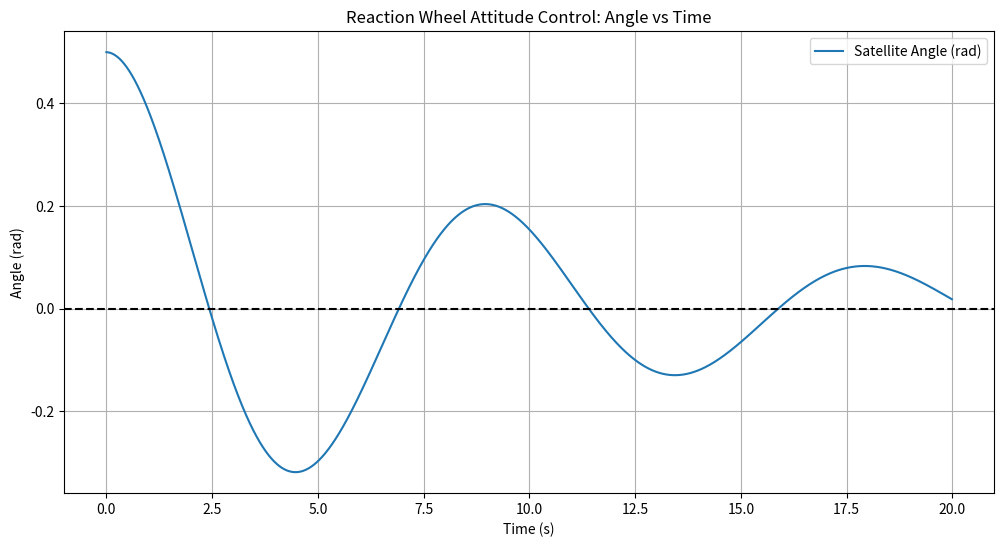
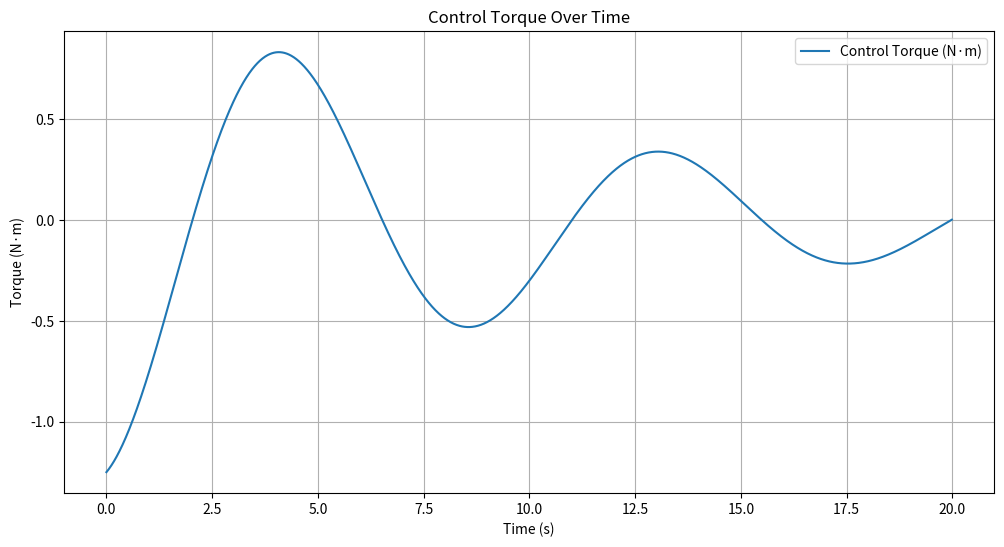

The matplotlib source for these figures, in order:
import numpy as np
import matplotlib.pyplot as plt

# Simulation parameters
dt = 0.01           # time step (s)
t_end = 20          # total simulation time (s)
time = np.arange(0, t_end, dt)

# Satellite properties
I_sat = 5.0         # inertia of satellite (kg*m^2)

# Reaction wheel properties
I_rw = 0.1          # inertia of reaction wheel (kg*m^2)

# Controller gains (PD controller)
Kp = 2.5
Kd = 1.0

# Desired angle (radians)
theta_des = 0.0

# Initial conditions
theta = 0.5         # satellite starts rotated 0.5 rad (~28°)
omega = 0.0         # satellite angular velocity
omega_rw = 0.0      # wheel angular velocity

# Logging
theta_log = []
omega_log = []
torque_log = []

for t in time:
    
    # Error
    error = theta_des - theta
    derror = -omega   # derivative of error
    
    # PD control law
    torque = Kp * error + Kd * derror

    # Apply torque to system
    alpha_sat = torque / I_sat
    alpha_rw = -torque / I_rw  # opposite direction

    # Update dynamics
    omega += alpha_sat * dt
    theta += omega * dt
    
    omega_rw += alpha_rw * dt

    # Log data
    theta_log.append(theta)
    omega_log.append(omega)
    torque_log.append(torque)

# Convert to arrays
theta_log = np.array(theta_log)
omega_log = np.array(omega_log)
torque_log = np.array(torque_log)

# Plot results
plt.figure(figsize=(12,6))
plt.plot(time, theta_log, label="Satellite Angle (rad)")
plt.axhline(0, color='black', linestyle='--')
plt.xlabel("Time (s)")
plt.ylabel("Angle (rad)")
plt.title("Reaction Wheel Attitude Control: Angle vs Time")
plt.grid(True)
plt.legend()
plt.show()

plt.figure(figsize=(12,6))
plt.plot(time, torque_log, label="Control Torque (N·m)")
plt.xlabel("Time (s)")
plt.ylabel("Torque (N·m)")
plt.title("Control Torque Over Time")
plt.grid(True)
plt.legend()
plt.show()
